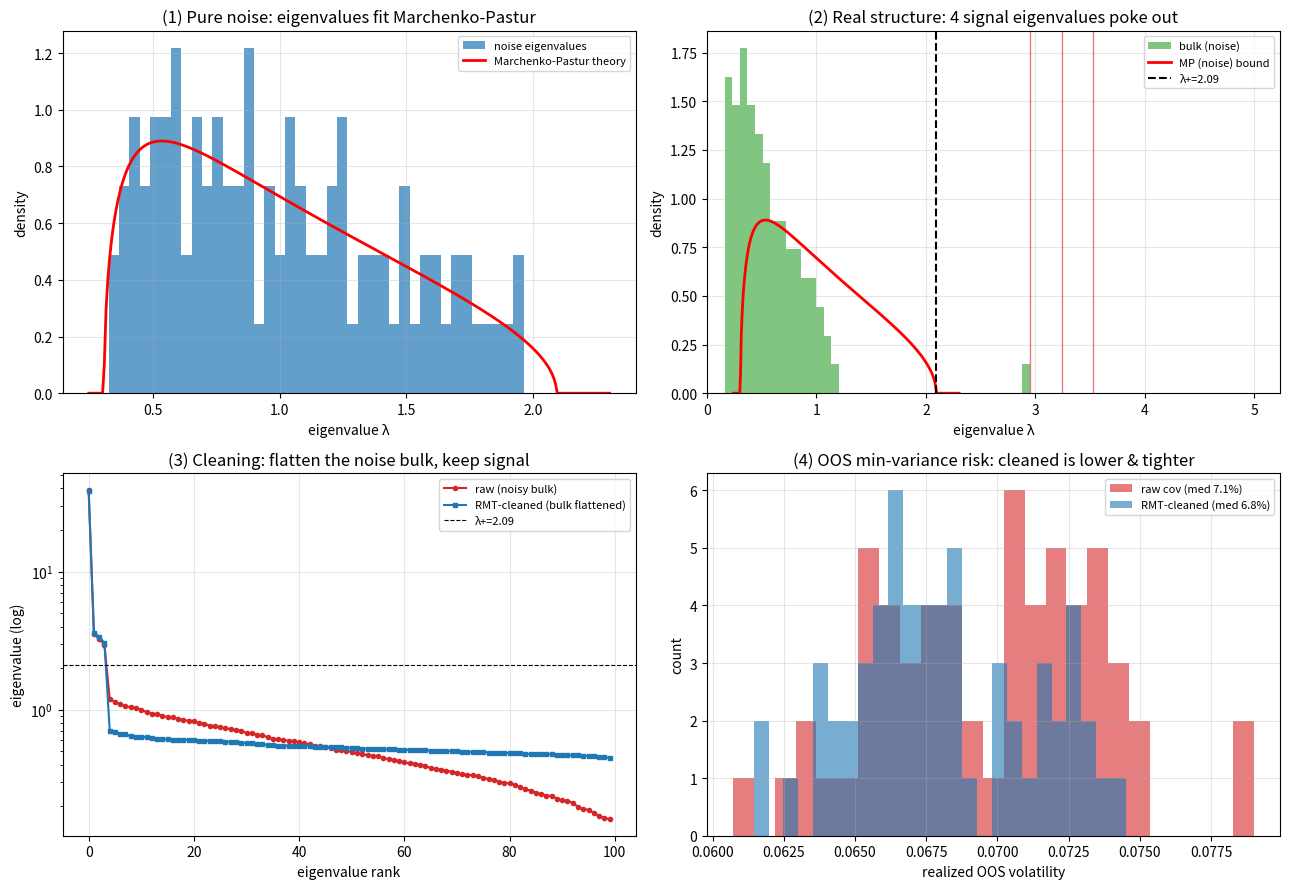

Source code (Python): (Note: this script raises an exception after producing the figure.)
"""
进阶·物理味 ① 随机矩阵理论清洗协方差
====================================
C4 说样本协方差噪声大、优化器会放大它。随机矩阵理论(RMT)给出物理学家的
principled 修法:它精确告诉你【哪些特征值是噪声】(Marchenko-Pastur 定律预测),
把噪声滤掉,得到稳健得多的协方差→更好的组合。这是核物理的数学(Wigner)用到金融。

  实验①  纯噪声的相关矩阵特征值,精确服从 Marchenko-Pastur 分布
  实验②  含真实结构(市场+行业因子)时:MP噪声块 + 几个'探出头'的信号特征值
  实验③  清洗:把噪声特征值压平(eigenvalue clipping),保留信号
  实验④  样本外:RMT清洗的协方差,做出的最小方差组合风险更低更稳(对比C4)

运行：python random_matrix_covariance.py
依赖：numpy, matplotlib
"""

import numpy as np
import matplotlib
matplotlib.use("Agg")
import matplotlib.pyplot as plt
from pathlib import Path

RNG = np.random.default_rng(0)


def mp_density(lam, q):
    """Marchenko-Pastur 密度:N个资产、T个观测的纯噪声相关矩阵特征值的理论分布。q=N/T。"""
    lm, lp = (1-np.sqrt(q))**2, (1+np.sqrt(q))**2
    out = np.zeros_like(lam)
    m = (lam > lm) & (lam < lp)
    out[m] = np.sqrt((lp-lam[m])*(lam[m]-lm)) / (2*np.pi*q*lam[m])
    return out, lm, lp


def structured_returns(T, N, n_sector=4):
    """市场因子 + 行业因子 + 特异噪声 → 有真实结构的收益。"""
    market = RNG.standard_normal(T)
    betas = RNG.uniform(0.4, 1.2, N)
    r = np.outer(market, betas)
    sectors = np.array_split(np.arange(N), n_sector)
    for s in sectors:
        f = 0.6*RNG.standard_normal(T)
        r[:, s] += np.outer(f, RNG.uniform(0.5, 1.0, len(s)))
    r += RNG.standard_normal((T, N))            # 特异噪声
    return r * 0.01                             # 缩放到真实日收益量级(~1%);相关矩阵尺度不变


def rmt_clean(corr, q):
    """RMT 清洗(eigenvalue clipping):把 < λ+ 的噪声特征值压成它们的平均,保留信号。"""
    vals, vecs = np.linalg.eigh(corr)
    _, _, lp = mp_density(np.array([1.0]), q)
    noise = vals < lp
    vals_c = vals.copy()
    if noise.sum() > 0:
        vals_c[noise] = vals[noise].mean()
    clean = vecs @ np.diag(vals_c) @ vecs.T
    d = np.sqrt(np.diag(clean))
    return clean / np.outer(d, d)               # 重新归一化对角为1


def min_var_weights(cov):
    inv = np.linalg.pinv(cov); ones = np.ones(len(cov))
    return inv @ ones / (ones @ inv @ ones)


def main():
    print("=" * 60)
    print("  进阶·物理味 ① 随机矩阵理论清洗协方差")
    print("=" * 60)
    N, T = 100, 500
    q = N/T
    print(f"  N={N} 资产, T={T} 观测, q=N/T={q:.2f}")
    _, lm, lp = mp_density(np.array([1.0]), q)
    print(f"  Marchenko-Pastur 噪声边界: λ-={lm:.2f}, λ+={lp:.2f}")
    print(f"  → 特征值在[{lm:.2f},{lp:.2f}]内=噪声(无法与随机区分); >λ+ 才是真信号。\n")

    fig, axes = plt.subplots(2, 2, figsize=(13, 9))

    # 图① 纯噪声 → MP 分布
    ax = axes[0, 0]
    noise_r = RNG.standard_normal((T, N))
    corr_noise = np.corrcoef(noise_r, rowvar=False)
    ev_noise = np.linalg.eigvalsh(corr_noise)
    ax.hist(ev_noise, bins=40, density=True, color="#1f77b4", alpha=0.7, label="noise eigenvalues")
    xs = np.linspace(lm*0.8, lp*1.1, 300)
    ax.plot(xs, mp_density(xs, q)[0], "r-", lw=2, label="Marchenko-Pastur theory")
    ax.set_title("(1) Pure noise: eigenvalues fit Marchenko-Pastur")
    ax.set_xlabel("eigenvalue λ"); ax.set_ylabel("density")
    ax.legend(fontsize=8); ax.grid(alpha=0.3)
    print("① 纯噪声相关矩阵的特征值,严丝合缝落在 MP 理论曲线下——噪声有【已知形状】。\n")

    # 图② 含结构 → MP块 + 信号探头
    ax = axes[0, 1]
    r = structured_returns(T, N)
    corr = np.corrcoef(r, rowvar=False)
    ev = np.linalg.eigvalsh(corr)
    n_signal = int((ev > lp).sum())
    ax.hist(ev[ev < lp*1.5], bins=40, density=True, color="#2ca02c", alpha=0.6, label="bulk (noise)")
    ax.plot(xs, mp_density(xs, q)[0], "r-", lw=2, label="MP (noise) bound")
    ax.axvline(lp, color="k", ls="--", label=f"λ+={lp:.2f}")
    for e in ev[ev > lp]:
        ax.axvline(e, color="#d62728", lw=1, alpha=0.6)
    ax.set_title(f"(2) Real structure: {n_signal} signal eigenvalues poke out")
    ax.set_xlabel("eigenvalue λ"); ax.set_ylabel("density")
    ax.set_xlim(0, lp*2.5); ax.legend(fontsize=8); ax.grid(alpha=0.3)
    print(f"② 含市场+行业因子时:大部分特征值仍在MP噪声块里,但有 {n_signal} 个【探出 λ+】")
    print(f"   = 真实因子(最大的那个≈市场因子,{ev.max():.0f})。RMT 一眼分清信号与噪声。\n")

    # 图③ 清洗前后特征值
    ax = axes[1, 0]
    corr_clean = rmt_clean(corr, q)
    ev_clean = np.linalg.eigvalsh(corr_clean)
    ax.plot(sorted(ev, reverse=True), "o-", ms=3, color="#d62728", label="raw (noisy bulk)")
    ax.plot(sorted(ev_clean, reverse=True), "s-", ms=3, color="#1f77b4", label="RMT-cleaned (bulk flattened)")
    ax.axhline(lp, color="k", ls="--", lw=0.8, label=f"λ+={lp:.2f}")
    ax.set_yscale("log")
    ax.set_title("(3) Cleaning: flatten the noise bulk, keep signal")
    ax.set_xlabel("eigenvalue rank"); ax.set_ylabel("eigenvalue (log)")
    ax.legend(fontsize=8); ax.grid(alpha=0.3)
    print("③ 清洗:把噪声特征值压成平均(eigenvalue clipping),只留探出头的信号特征值。\n")

    # 图④ 样本外:RMT清洗组合风险更低
    ax = axes[1, 1]
    raw_risks, clean_risks = [], []
    for _ in range(60):
        data = structured_returns(2*T, N)
        ins, oos = data[:T], data[T:]
        std = ins.std(0)
        c_raw = np.corrcoef(ins, rowvar=False)
        c_cln = rmt_clean(c_raw, q)
        cov_raw = c_raw * np.outer(std, std)
        cov_cln = c_cln * np.outer(std, std)
        for cov, store in [(cov_raw, raw_risks), (cov_cln, clean_risks)]:
            w = min_var_weights(cov)
            store.append((oos @ w).std()*np.sqrt(252))   # 样本外实际波动(年化)
    ax.hist(raw_risks, bins=25, alpha=0.6, color="#d62728", label=f"raw cov (med {np.median(raw_risks):.1%})")
    ax.hist(clean_risks, bins=25, alpha=0.6, color="#1f77b4", label=f"RMT-cleaned (med {np.median(clean_risks):.1%})")
    ax.set_title("(4) OOS min-variance risk: cleaned is lower & tighter")
    ax.set_xlabel("realized OOS volatility"); ax.set_ylabel("count")
    ax.legend(fontsize=8); ax.grid(alpha=0.3)
    print(f"④ 样本外最小方差组合实际波动(60次中位数): 原始 {np.median(raw_risks):.1%} vs RMT清洗 {np.median(clean_risks):.1%}")
    print("   → 清洗后协方差更稳健,做出的组合样本外风险更低、更可控(直接改善C4的痛点)。\n")

    fig.tight_layout()
    out = Path(__file__).resolve().parent / "随机矩阵配图.png"
    fig.savefig(out, dpi=110)
    print(f"  图已保存: {out.name}（MP分布/信号探头/清洗/样本外风险 四合一）")
    print("=" * 60)


if __name__ == "__main__":
    main()
